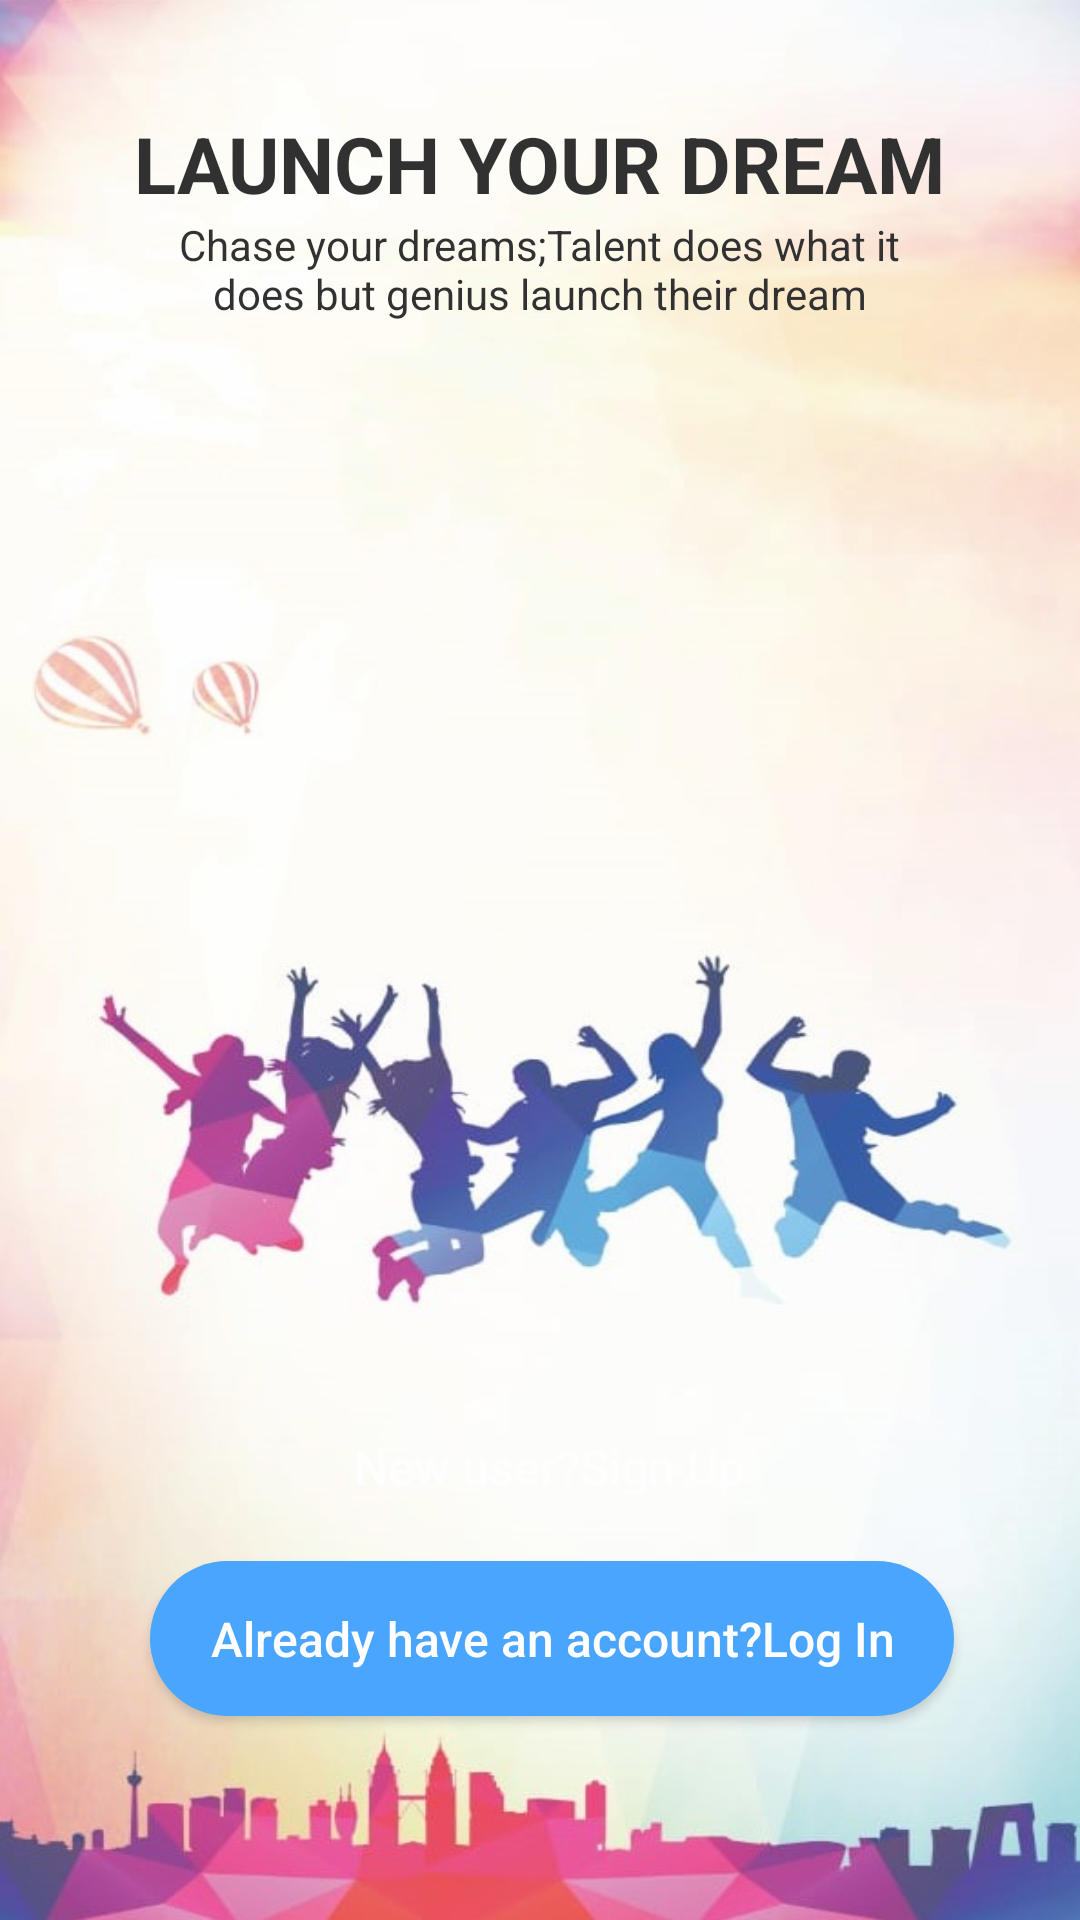

This screen was rendered from an Android layout file. Write that file and the resources it references.
<!-- AndroidManifest.xml: activity theme Theme.AppCompat.Light.NoActionBar -->
<!-- res/layout/activity_main.xml -->
<?xml version="1.0" encoding="utf-8"?>
<RelativeLayout xmlns:android="http://schemas.android.com/apk/res/android"
    xmlns:app="http://schemas.android.com/apk/res-auto"
    xmlns:tools="http://schemas.android.com/tools"
    android:layout_width="match_parent"
    android:layout_height="match_parent"
    android:background="@drawable/bckk"
    android:alpha="0.8"
    tools:context=".MainActivity">

    <LinearLayout
        android:layout_width="wrap_content"
        android:layout_height="wrap_content"
        android:layout_alignParentTop="true"
        android:layout_centerHorizontal="true"
        android:layout_marginTop="37dp"

        android:orientation="vertical">

        <TextView

            android:layout_width="wrap_content"
            android:layout_height="wrap_content"
            android:gravity="center"
            android:text="@string/app_name"
            android:textAllCaps="true"
            android:textColor="@android:color/black"
            android:textSize="26sp"
            android:textStyle="bold" />


        <TextView
            android:id="@+id/txtSlogan"
            android:layout_width="match_parent"
            android:layout_height="wrap_content"

            android:gravity="center"
            android:text="@string/slogan"
            android:textColor="@android:color/black" />


    </LinearLayout>

    <Button
        android:background="@drawable/buttonstyle"
        android:id="@+id/btnSignUp"
        android:layout_width="268dp"
        android:layout_height="wrap_content"
        android:layout_alignParentStart="true"
        android:layout_alignParentBottom="true"
        android:layout_marginStart="49dp"
        android:layout_marginBottom="127dp"
        android:text="New user?Sign Up"
        android:textAllCaps="false"
        android:textSize="16dp"
        android:textColor="@android:color/white" />

    <Button
        android:background="@drawable/button"
        android:id="@+id/btnLogIn"
        android:textSize="16dp"
        android:layout_width="268dp"
        android:layout_height="wrap_content"
        android:layout_alignParentStart="true"
        android:layout_alignParentBottom="true"
        android:layout_marginStart="50dp"
        android:layout_marginBottom="68dp"
        android:text="Already have an account?Log In"
        android:textAllCaps="false"
        android:textColor="@android:color/white"/>


</RelativeLayout>
<!-- resources referenced by this layout -->
<resources>
  <!-- drawable bckk: jpg bitmap (drawable, 83526 bytes) -->
  <!-- drawable button (drawable) -->
  <?xml version="1.0" encoding="utf-8"?>
  <shape xmlns:android="http://schemas.android.com/apk/res/android">
      <corners android:radius="50dp"></corners>
      <padding android:bottom="15dp" android:left="15dp" android:right="15dp" android:top="15dp"/>
      <solid android:color="#1e90ff"/>
  </shape>
  <string name="app_name">Launch Your Dream</string>
  <string name="slogan">Chase your dreams;Talent does what it does but genius launch their dream</string>
</resources>
